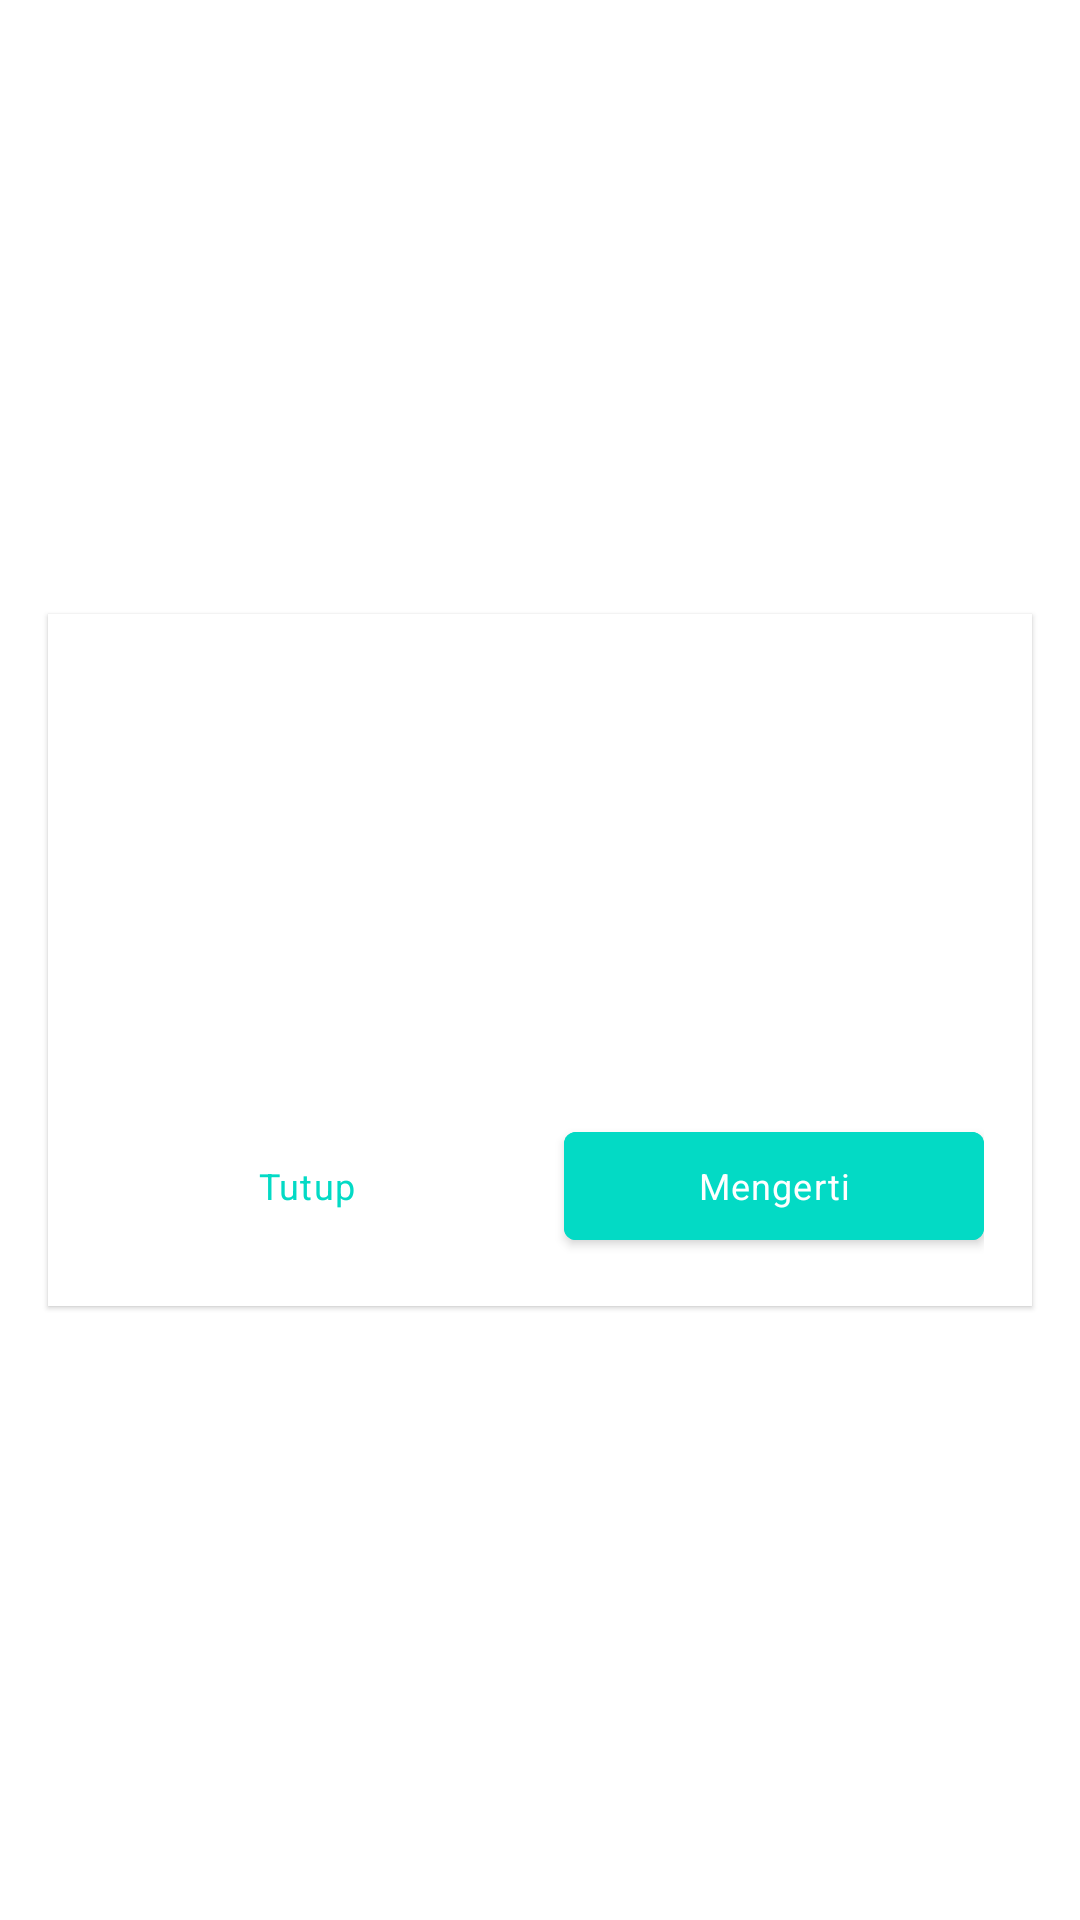

Android layout source for this screen:
<!-- AndroidManifest.xml: application theme Theme.TutorialSeries -->
<!-- res/layout/custom_dialog_2.xml -->
<?xml version="1.0" encoding="utf-8"?>
<androidx.constraintlayout.widget.ConstraintLayout
    xmlns:app="http://schemas.android.com/apk/res-auto"
    xmlns:tools="http://schemas.android.com/tools"
    xmlns:android="http://schemas.android.com/apk/res/android"
    android:layout_width="match_parent"
    android:layout_height="wrap_content">

    <com.google.android.material.card.MaterialCardView
        android:layout_width="match_parent"
        android:layout_height="wrap_content"
        android:layout_marginStart="16dp"
        android:layout_marginEnd="16dp"
        app:shapeAppearance="@style/ShapeAppearance.MaterialComponents.LargeComponent"
        app:contentPadding="16dp"
        app:layout_constraintTop_toTopOf="parent"
        app:layout_constraintBottom_toBottomOf="parent"
        app:layout_constraintStart_toStartOf="parent"
        app:layout_constraintEnd_toEndOf="parent">

        <LinearLayout
            android:layout_width="match_parent"
            android:layout_height="wrap_content"
            android:orientation="vertical">

            <com.google.android.material.imageview.ShapeableImageView
                android:id="@+id/siv_icon_custom_dialog_2"
                android:layout_width="62dp"
                android:layout_height="62dp"
                android:layout_gravity="center_horizontal"
                android:scaleType="fitXY"
                android:tint="?colorAccent"
                tools:src="@tools:sample/avatars"/>

            <com.google.android.material.textview.MaterialTextView
                android:id="@+id/mtv_title_custom_dialog_2"
                android:layout_width="match_parent"
                android:layout_height="wrap_content"
                android:layout_marginTop="16dp"
                android:layout_marginStart="16dp"
                android:layout_marginEnd="16dp"
                android:textColor="?colorPrimary"
                android:textAlignment="center"
                android:textAppearance="@style/TextAppearance.MaterialComponents.Headline6"
                tools:text="@tools:sample/full_names"/>

            <com.google.android.material.textview.MaterialTextView
                android:id="@+id/mtv_body_custom_dialog_2"
                android:layout_width="match_parent"
                android:layout_height="wrap_content"
                android:maxHeight="256dp"
                android:layout_marginStart="16dp"
                android:layout_marginEnd="16dp"
                android:layout_marginTop="8dp"
                android:ellipsize="end"
                android:textColor="?colorControlNormal"
                android:textAlignment="center"
                android:textAppearance="@style/TextAppearance.MaterialComponents.Body1"
                tools:text="@tools:sample/lorem/random"/>

            <LinearLayout
                android:layout_width="match_parent"
                android:layout_height="wrap_content"
                android:layout_marginTop="16dp"
                android:orientation="horizontal">

                <com.google.android.material.button.MaterialButton
                    android:id="@+id/m_btn_negative"
                    android:layout_width="match_parent"
                    android:layout_height="wrap_content"
                    android:layout_marginEnd="8dp"
                    android:layout_weight="1"
                    android:text="Tutup"
                    android:textColor="?colorAccent"
                    android:textAppearance="@style/TextAppearance.MaterialComponents.Caption"
                    android:background="@color/transparent"
                    app:shapeAppearance="@style/ShapeAppearance.MaterialComponents.SmallComponent"/>

                <com.google.android.material.button.MaterialButton
                    android:id="@+id/m_btn_positive_custom_dialog_2"
                    android:layout_width="match_parent"
                    android:layout_height="wrap_content"
                    android:layout_marginStart="8dp"
                    android:layout_weight="1"
                    android:text="Mengerti"
                    android:textColor="?colorOnPrimary"
                    android:textAppearance="@style/TextAppearance.MaterialComponents.Caption"
                    android:backgroundTint="?colorAccent"
                    app:shapeAppearance="@style/ShapeAppearance.MaterialComponents.SmallComponent"/>

            </LinearLayout>

        </LinearLayout>

    </com.google.android.material.card.MaterialCardView>

</androidx.constraintlayout.widget.ConstraintLayout>
<!-- resources referenced by this layout -->
<resources>
  <style name="Theme.TutorialSeries" parent="Theme.MaterialComponents.DayNight.DarkActionBar">
          
          <item name="colorPrimary">@color/purple_500</item>
          <item name="colorPrimaryVariant">@color/purple_700</item>
          <item name="colorOnPrimary">@color/white</item>
          
          <item name="colorSecondary">@color/teal_200</item>
          <item name="colorSecondaryVariant">@color/teal_700</item>
          <item name="colorOnSecondary">@color/black</item>
          
          <item name="android:statusBarColor" tools:targetApi="l">?attr/colorPrimaryVariant</item>
          
      </style>
  <!-- not gathered from this repository: default colours our renderer supplied (Android Studio template values) -->
  <color name="purple_500">#FF6200EE</color>
  <color name="purple_700">#FF3700B3</color>
  <color name="teal_200">#FF03DAC5</color>
  <color name="teal_700">#FF018786</color>
  <color name="black">#FF000000</color>
  <color name="white">#FFFFFFFF</color>
</resources>
